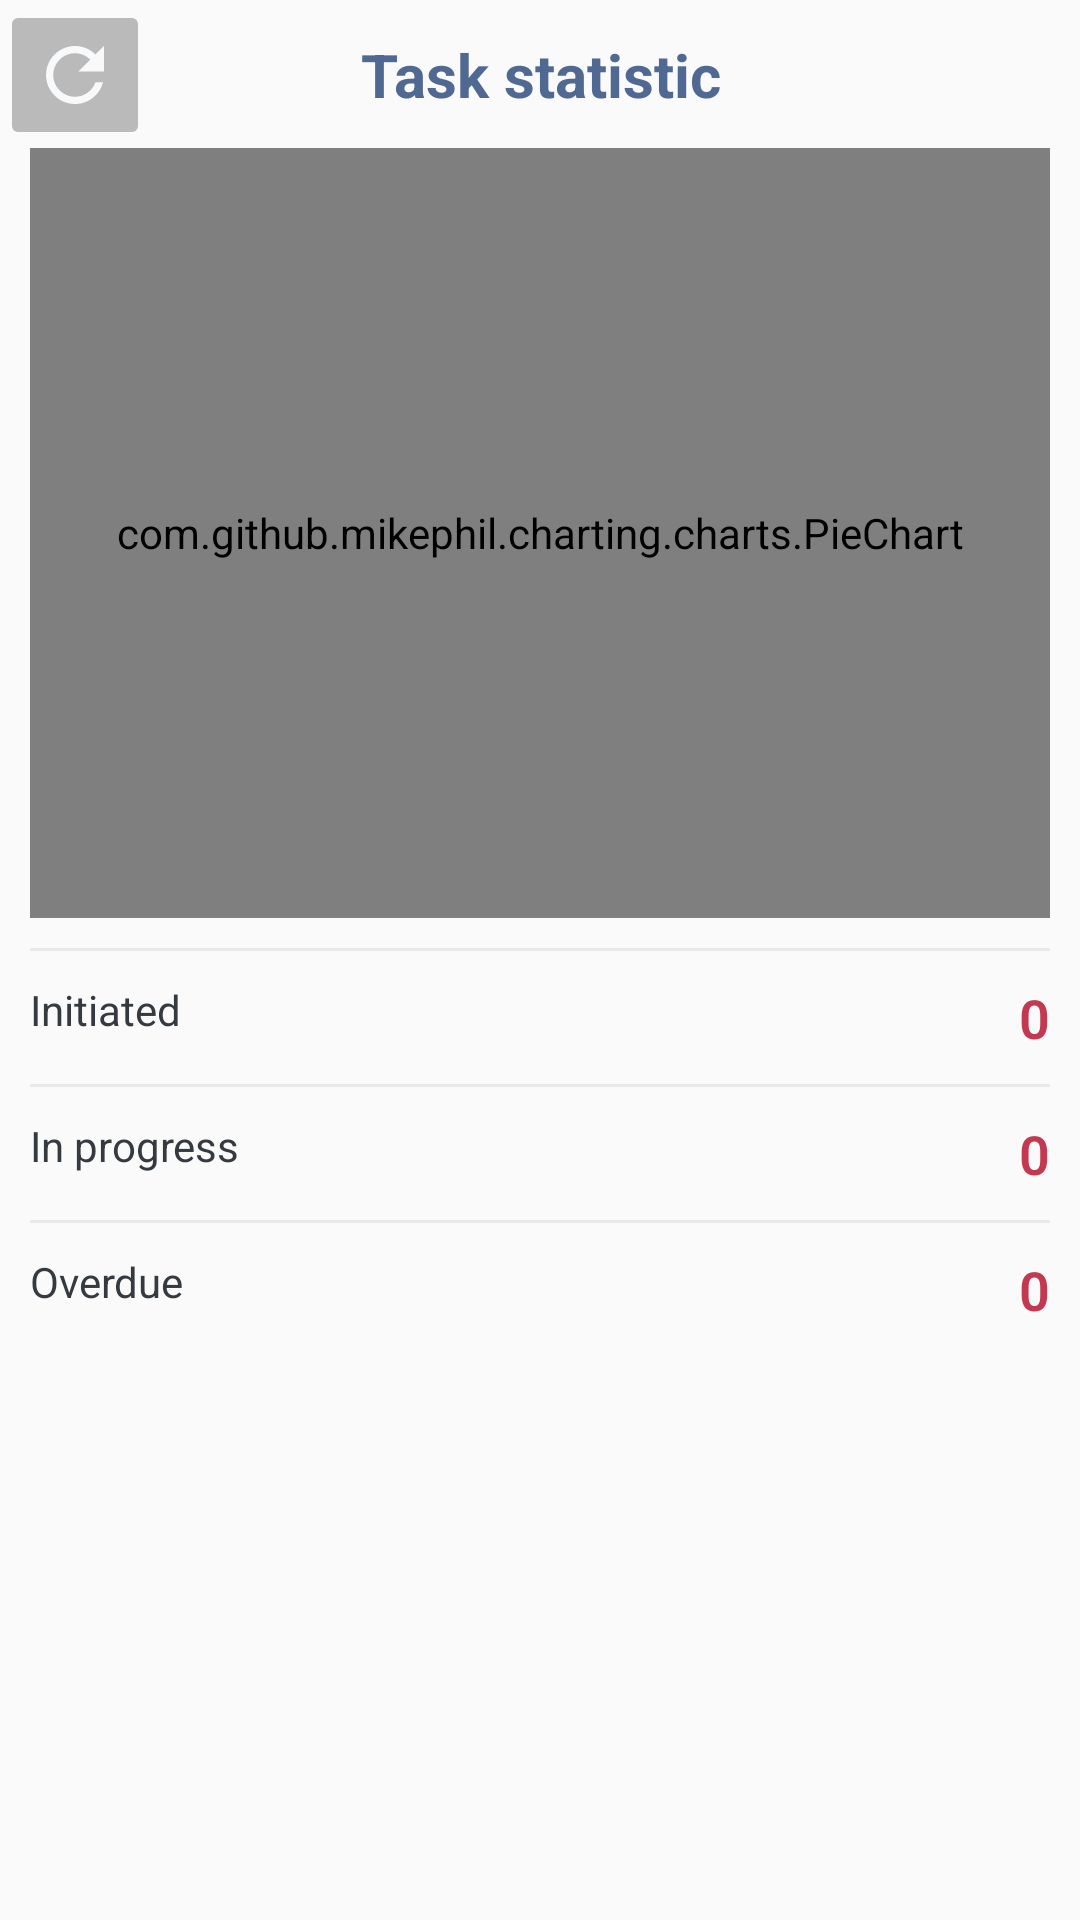

This screen was rendered from an Android layout file. Write that file and the resources it references.
<!-- AndroidManifest.xml: application theme Theme.StaffLink -->
<!-- res/layout/activity_task_chart.xml -->
<?xml version="1.0" encoding="utf-8"?>
<LinearLayout xmlns:android="http://schemas.android.com/apk/res/android"
    xmlns:tools="http://schemas.android.com/tools"
    android:orientation="vertical"
    android:layout_width="match_parent"
    android:layout_height="match_parent"
    android:weightSum="100"
    tools:context=".TaskChartActivity">

    <RelativeLayout
        android:layout_width="match_parent"
        android:layout_height="wrap_content">

        <TextView
            android:layout_width="@dimen/title_width"
            android:layout_height="wrap_content"
            android:text="Task statistic"
            android:textSize="@dimen/header_text_size"
            android:textStyle="bold"
            android:gravity="center"
            android:textColor="@color/primary"
            android:layout_centerVertical="true"
            android:layout_centerInParent="true"/>

        <ImageButton
            android:id="@+id/buttonRefreshChart"
            android:layout_width="@dimen/small_icon_size"
            android:layout_height="@dimen/small_icon_size"
            android:src="@drawable/ic_refresh_light_foreground"
            android:backgroundTint="@color/secondary"
            android:layout_alignParentStart="true"/>
    </RelativeLayout>

    <TextView
        android:id="@+id/textViewError"
        android:layout_width="wrap_content"
        android:layout_height="wrap_content"
        android:textColor="@color/danger"/>

    <LinearLayout
        android:layout_width="match_parent"
        android:layout_height="0dp"
        android:layout_weight="45"
        android:orientation="vertical"
        android:paddingHorizontal="10dp"
        android:layout_marginTop="-20dp">

        <com.github.mikephil.charting.charts.PieChart
            android:id="@+id/pieChartTasks"
            android:layout_width="match_parent"
            android:layout_height="match_parent"/>
    </LinearLayout>

    <TextView
        android:id="@+id/textViewSubTitle"
        android:layout_width="match_parent"
        android:layout_height="wrap_content"
        android:textSize="@dimen/header_text_size"
        android:textStyle="bold"
        android:gravity="center_horizontal"
        android:visibility="gone"/>

    <LinearLayout
        android:id="@+id/layoutTaskStatistic"
        android:layout_width="match_parent"
        android:layout_height="0dp"
        android:orientation="vertical"
        android:layout_weight="55"
        android:paddingHorizontal="10dp">

        <View
            android:layout_width="match_parent"
            android:layout_height="1dp"
            android:background="@color/secondary_light"
            android:layout_marginTop="10dp"/>

        <RelativeLayout
            android:layout_width="match_parent"
            android:layout_height="wrap_content"
            android:layout_marginTop="10dp"
            android:layout_marginBottom="10dp">

            <TextView
                android:layout_width="wrap_content"
                android:layout_height="wrap_content"
                android:text="Initiated"/>

            <TextView
                android:layout_width="wrap_content"
                android:layout_height="wrap_content"
                android:text="0"
                android:id="@+id/textViewInitiatedAmount"
                android:textAlignment="textEnd"
                android:textSize="18sp"
                android:textColor="@color/danger"
                android:textStyle="bold"
                android:fontFamily="sans-serif-light"
                android:layout_alignParentEnd="true"/>
        </RelativeLayout>

        <View
            android:layout_width="match_parent"
            android:layout_height="1dp"
            android:background="@color/secondary_light"/>

        <RelativeLayout
            android:layout_width="match_parent"
            android:layout_height="wrap_content"
            android:layout_marginTop="10dp"
            android:layout_marginBottom="10dp">

            <TextView
                android:layout_width="wrap_content"
                android:layout_height="wrap_content"
                android:text="In progress"/>

            <TextView
                android:layout_width="wrap_content"
                android:layout_height="wrap_content"
                android:text="0"
                android:id="@+id/textViewInProgressAmount"
                android:textAlignment="textEnd"
                android:textSize="18sp"
                android:textColor="@color/danger"
                android:textStyle="bold"
                android:fontFamily="sans-serif-light"
                android:layout_alignParentEnd="true"/>
        </RelativeLayout>

        <View
            android:layout_width="match_parent"
            android:layout_height="1dp"
            android:background="@color/secondary_light"/>

        <RelativeLayout
            android:layout_width="match_parent"
            android:layout_height="wrap_content"
            android:layout_marginTop="10dp"
            android:layout_marginBottom="10dp">

            <TextView
                android:layout_width="wrap_content"
                android:layout_height="wrap_content"
                android:text="Overdue"/>

            <TextView
                android:layout_width="wrap_content"
                android:layout_height="wrap_content"
                android:text="0"
                android:id="@+id/textViewOverdueAmount"
                android:textAlignment="textEnd"
                android:textSize="18sp"
                android:textColor="@color/danger"
                android:textStyle="bold"
                android:fontFamily="sans-serif-light"
                android:layout_alignParentEnd="true"/>
        </RelativeLayout>
    </LinearLayout>

    <FrameLayout
        android:id="@+id/fragmentTaskStatistic"
        android:layout_width="match_parent"
        android:layout_height="0dp"
        android:layout_weight="60"
        android:layout_marginTop="-10dp"
        android:visibility="gone" />
</LinearLayout>
<!-- resources referenced by this layout -->
<resources>
  <color name="danger">#FFC33951</color>
  <color name="primary">#FF506993</color>
  <color name="secondary">#FFBABABA</color>
  <color name="secondary_light">#EAE9E9</color>
  <dimen name="header_text_size">20sp</dimen>
  <dimen name="small_icon_size">50dp</dimen>
  <dimen name="title_width">260dp</dimen>
  <!-- drawable ic_refresh_light_foreground (drawable) -->
  <vector xmlns:android="http://schemas.android.com/apk/res/android"
      android:width="@dimen/small_icon_size"
      android:height="@dimen/small_icon_size"
      android:viewportWidth="24"
      android:viewportHeight="24"
      android:tint="@color/light">
    <group android:scaleX="0.58"
        android:scaleY="0.58"
        android:translateX="5.04"
        android:translateY="5.04">
      <path
          android:fillColor="@android:color/white"
          android:pathData="M17.65,6.35C16.2,4.9 14.21,4 12,4c-4.42,0 -7.99,3.58 -7.99,8s3.57,8 7.99,8c3.73,0 6.84,-2.55 7.73,-6h-2.08c-0.82,2.33 -3.04,4 -5.65,4 -3.31,0 -6,-2.69 -6,-6s2.69,-6 6,-6c1.66,0 3.14,0.69 4.22,1.78L13,11h7V4l-2.35,2.35z"/>
    </group>
  </vector>
  <style name="Theme.StaffLink" parent="Theme.AppCompat.Light.NoActionBar">
          
          <item name="colorPrimary">@color/purple_500</item>
          <item name="colorPrimaryVariant">@color/purple_700</item>
          <item name="colorOnPrimary">@color/white</item>
          
          <item name="colorSecondary">@color/teal_200</item>
          <item name="colorSecondaryVariant">@color/teal_700</item>
          <item name="colorOnSecondary">@color/black</item>
          
          <item name="android:statusBarColor">@color/secondary</item>
          
          <item name="android:textColor">@color/dark</item>
          <item name="colorSwitchThumbNormal">@color/primary</item>
      </style>
  <color name="light">#FFF8F9FA</color>
  <color name="purple_500">#FF6200EE</color>
  <color name="purple_700">#FF3700B3</color>
  <color name="white">#FFFFFFFF</color>
  <color name="teal_200">#FF03DAC5</color>
  <color name="teal_700">#FF018786</color>
  <color name="black">#FF000000</color>
  <color name="dark">#FF343A40</color>
</resources>
